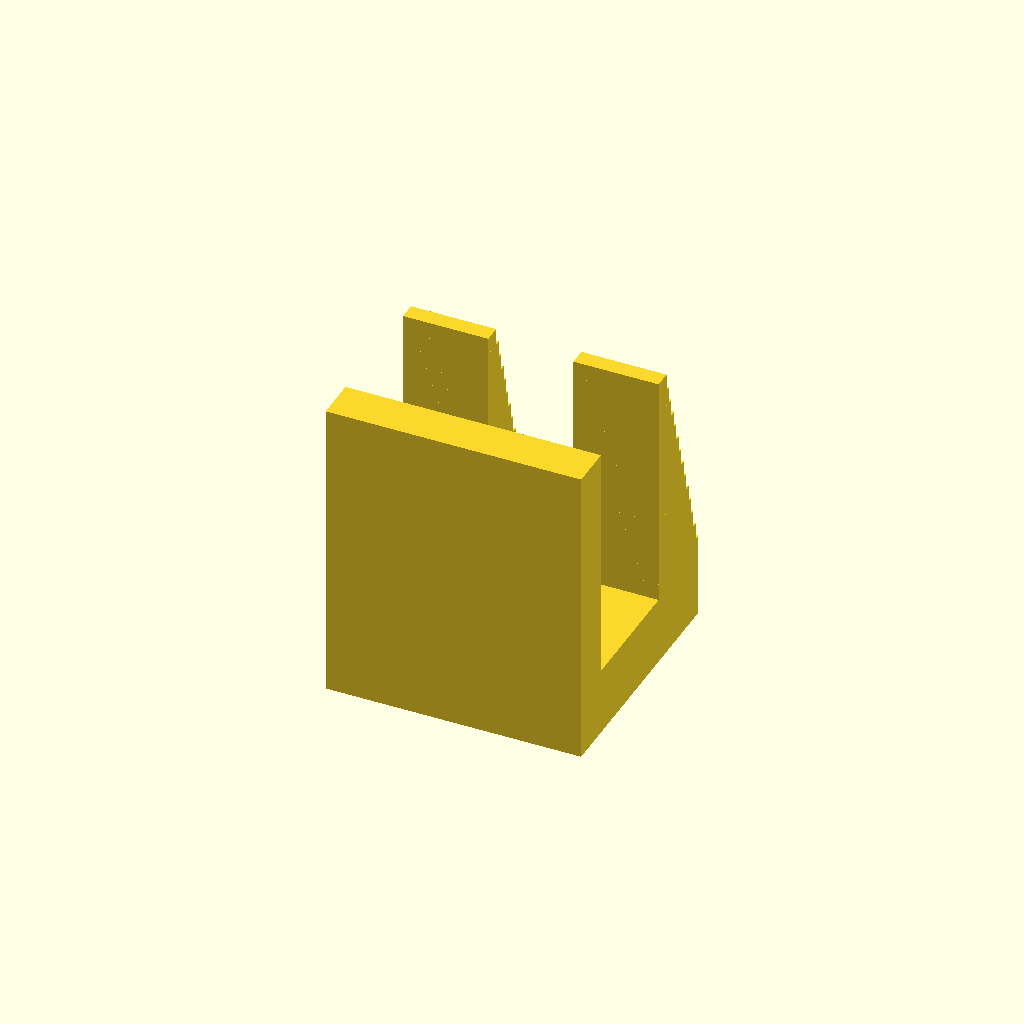
Cell 1: rendered with the file's own defaults.
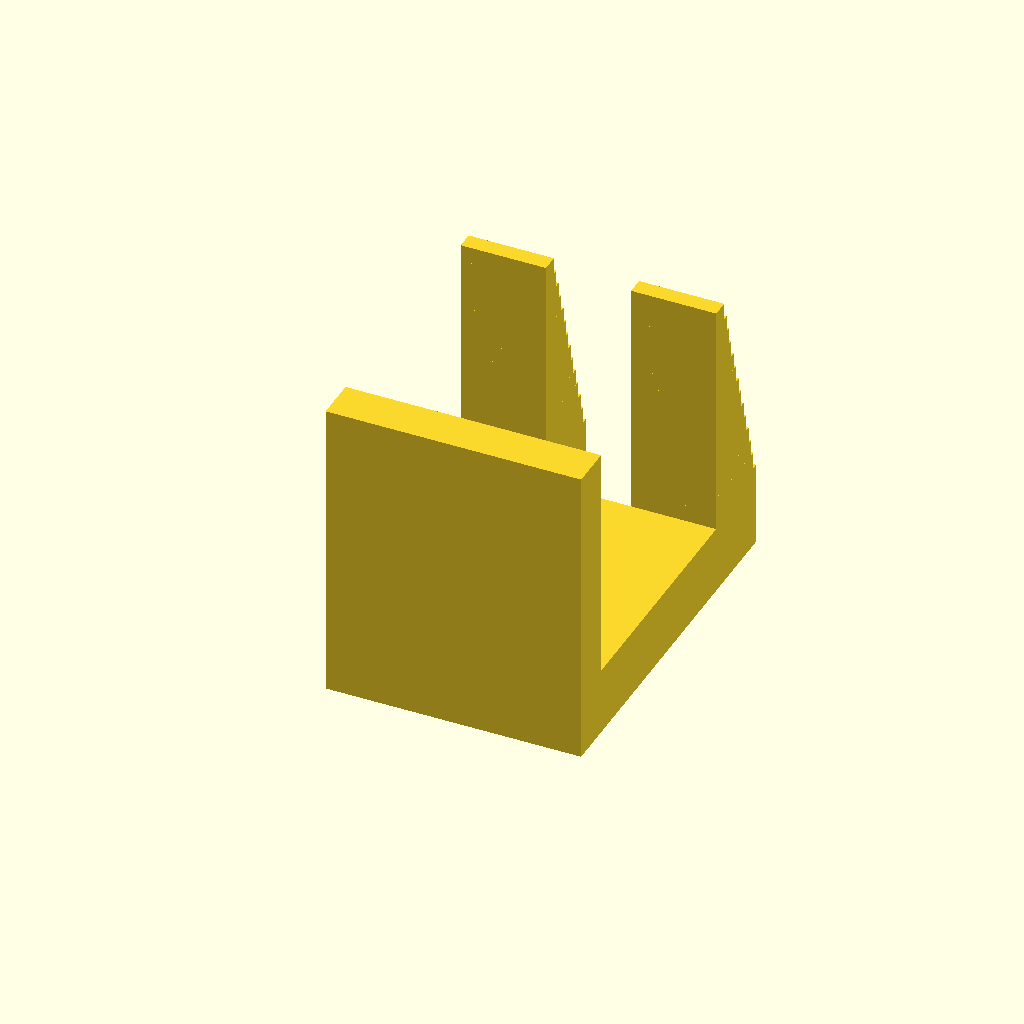
Cell 2 — gap_bridge set to 29, the other parameters unchanged.
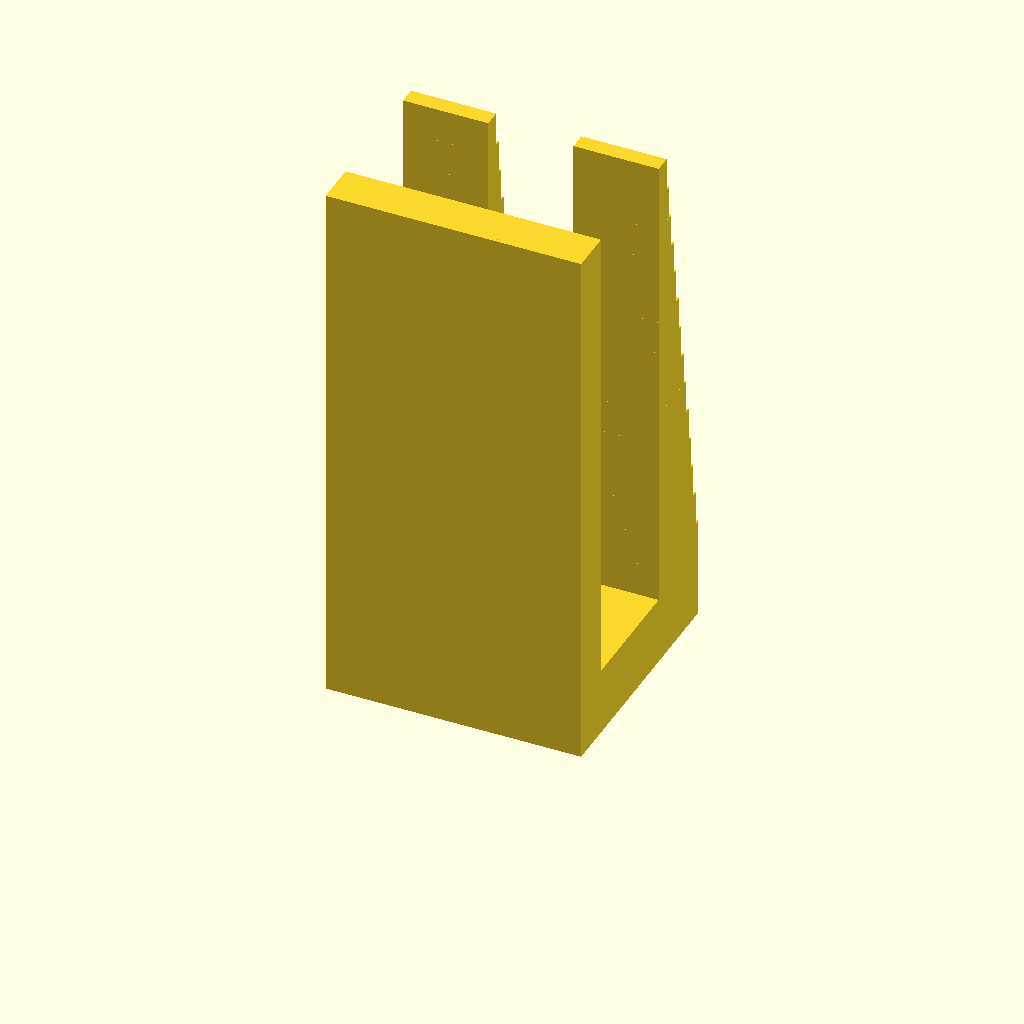
Cell 3: depth = 56 (everything else at default).
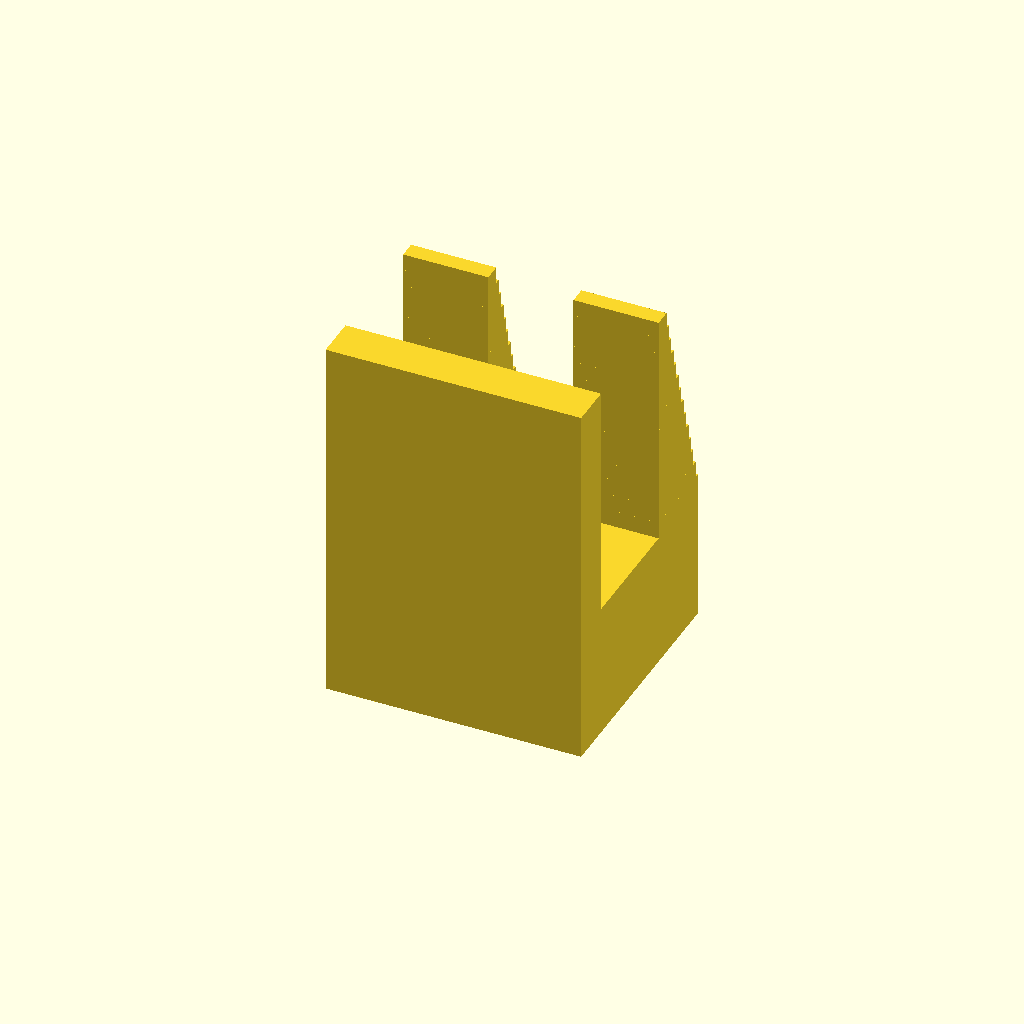
Cell 4 — height_top set to 16, the other parameters unchanged.
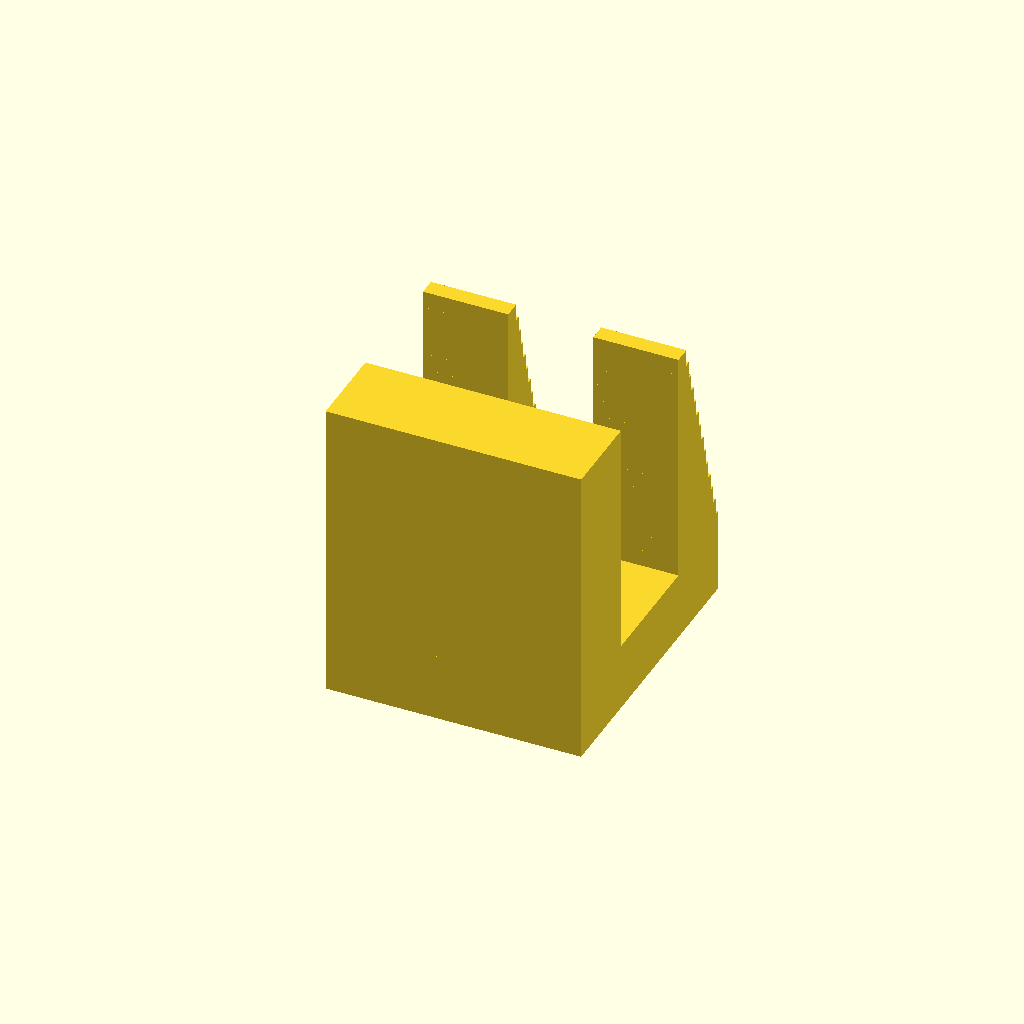
Cell 5: thickness_flat = 10 (everything else at default).
One fixed orthographic camera (rotation 55°, 0°, 25°; colour scheme Cornfield) for every cell.
The OpenSCAD source (tremolo_wedge.scad):
gap_bridge = 14.5;
depth = 28;
height_top = 8;

thickness_flat = 5;
thickness_wedge_tip = 2;
thickness_wedge_base = 10;
wedge_n_steps = 14; // should divide depth into a multiple of your step height, or use 0 for smooth ramp

width_prong = 10;
gap_prongs = 10;


module wedge() {
  wedge_x_lo = thickness_flat + gap_bridge;
  wedge_x_hi_z_lo = wedge_x_lo + thickness_wedge_tip;
  wedge_x_hi_z_hi = wedge_x_lo + thickness_wedge_base;


  union() {
    cube([thickness_flat, width_prong, depth + height_top]);
    translate([thickness_flat, 0, depth]) cube([gap_bridge, width_prong, height_top]);
    ramp(wedge_n_steps, wedge_x_lo, wedge_x_hi_z_lo, wedge_x_hi_z_hi);
    translate([wedge_x_lo, 0, depth]) cube([thickness_wedge_base, width_prong, height_top]);
  };
};

module ramp(n_steps, x_lo, x_hi_z_lo, x_hi_z_hi) {
  if(n_steps < 1) {
    polyhedron(
      [
        [x_lo, 0, 0],
        [x_hi_z_lo, 0, 0],
        [x_hi_z_lo, width_prong, 0],
        [x_lo, width_prong, 0],
        [x_lo, 0, depth],
        [x_hi_z_hi, 0, depth],
        [x_hi_z_hi, width_prong, depth],
        [x_lo, width_prong, depth],
      ],
      [
        [0,1,2,3],
        [4,5,1,0],
        [7,6,5,4],
        [5,6,2,1],
        [6,7,3,2],
        [7,4,0,3],
      ]
    );
  } else {
    z_step = depth / n_steps;
    x_min = x_hi_z_lo - x_lo;
    x_step = (x_hi_z_hi - x_hi_z_lo) / (wedge_n_steps-1);
    translate([x_hi_z_lo-x_min,0,0]) for (i = [0:1:(n_steps-1)]) {
      translate([0,0,i*z_step]) cube([i*x_step+x_min, width_prong, z_step], center=false);
    };
  }
}



module double() {  
  translate([0,0,depth+height_top]) rotate([0, 180, 270]) union() {
    wedge();
    translate([0, (gap_prongs+width_prong), 0]) wedge();
    translate([0, width_prong, depth]) cube([gap_bridge + thickness_flat, gap_prongs, height_top]);
    translate([0, width_prong, 0]) cube([thickness_flat, gap_prongs, depth]);
  };
};
  
module single() {
  rotate([90, 0,0]) wedge();
}

echo(str("the step height is ", depth / wedge_n_steps, " which should be a multiple of your layer height"));
//single();
double();
Parameter table extracted from the source (name, type, default, range or options):
gap_bridge: number, default 14.5
depth: number, default 28
height_top: number, default 8
thickness_flat: number, default 5
thickness_wedge_tip: number, default 2
thickness_wedge_base: number, default 10
wedge_n_steps: number, default 14
width_prong: number, default 10
gap_prongs: number, default 10
